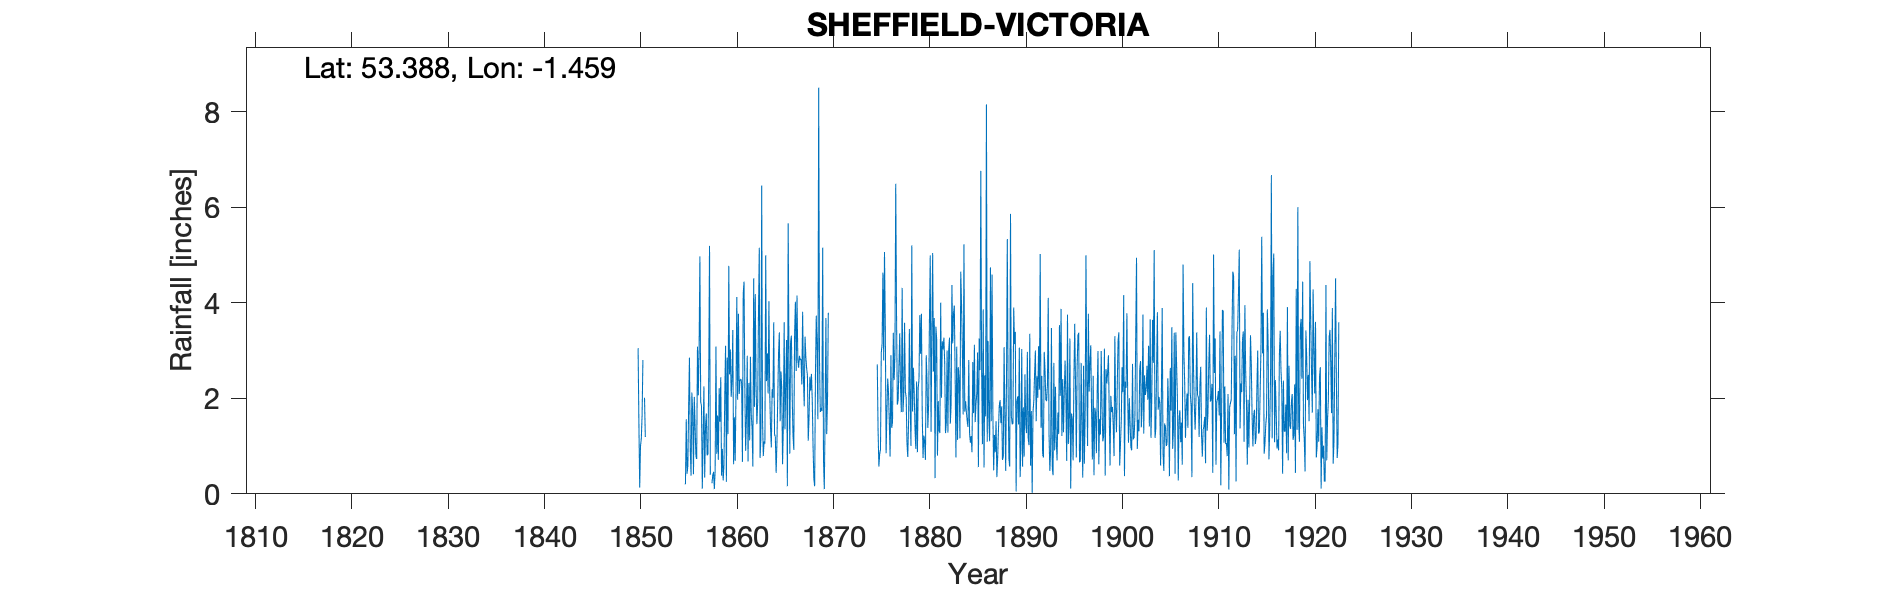

The file beside this chart, header and first rows:
SHEFFIELD VICTORIA, , , , , , , , , , , , , , , , , , , , , , , 
Grid ref, SK361880, Long, -1.459, Lat, 53.39, Elevation, 188, ft, , , , , , , , , , , , , , , 
Station no, RR144, , , , , , , , , , , , , , , , , , , , , , 
, 1850, 1851, 1852, 1853, 1854, 1855, 1856, 1857, 1858, 1859, 1860, 1861, 1862, 1863, 1864, 1865, 1866, 1867, 1868, 1869, 1870, 1871, 1872
January, 1.6, , , , , , 2.03, 2.25, 0.46, 0.28, 3.43, 0.67, 1.38, 6.45, 0.97, 2.56, 3.17, 2.8, 2.45, 2.82, , , 
February, , , , , , 0.2, 1.44, 0.34, 0.1, 0.61, 0.62, 4.2, 0.57, 1.56, 2.19, 2.21, 3.31, 2.82, 2.16, 1.71, , , 
March, 3.05, , , , , 1.56, 0.8, 1.41, 0.48, 2.07, 1.6, 4.44, 4.51, 0.79, 2.01, 0.62, 2.06, 2.29, 2.51, 1.8, , , 
April, 1.5, , , , , 0.42, 0.73, 1.68, 3.08, 3.1, 0.69, 2.21, 1.82, 1.1, 3.59, 1.45, 1.23, 3.81, 1.96, 1.73, , , 
May, 0.13, , , , , 0.59, 3.08, 0.81, 0.84, 0.25, 2.17, 0.9, 4.18, 1.05, 1.25, 3.59, 0.92, 2.43, 0.99, 5.15, , , 
June, 1, , , , , 1.84, 2.06, 0.82, 1.64, 2.85, 4.12, 1.6, 2.26, 4.99, 1.19, 1.35, 3.35, 1.83, 0.31, 0.71, , , 
July, 1.15, , , , , 2.85, 2.99, 2.43, 0.71, 1.25, 1.97, 2.89, 1.46, 2.36, 0.44, 2.28, 4.02, 3.29, 0.16, 0.1, , , 
August, 1.65, , , , , 0.93, 4.97, 5.19, 2.21, 4.77, 3.77, 0.68, 1.91, 2.94, 1.08, 3.22, 2.57, 2.87, 2.54, 1.62, , , 
September, 2.8, , , , , 0.38, 1.93, 0.4, 1.51, 2.5, 2.09, 2.32, 3.77, 2.1, 2, 0.16, 4.15, 2.63, 3.73, 3.68, , , 
October, , , , , , 2.12, 1.84, , 2.44, 3.02, 2.39, 1.12, 5.15, 4.03, 2.94, 5.66, 2.81, 2.47, 3.03, 1.25, , , 
November, 2.01, , , , , 1.71, 0.11, 0.22, 0.38, 2.03, 2.4, 2.87, 0.75, 2.11, 3.38, 2.87, 2.64, 1.11, 1.56, 1.95, , , 
December, 1.19, , , , , 0.41, 1.14, 0.38, 0.94, 2.38, 2.33, 1.65, 1.17, 1.39, 1.52, 0.84, 2.89, 1.61, 8.5, 3.79, , , 
Total, , , , , , , 23.12, , 14.79, 25.11, 27.58, 25.55, 28.93, 30.87, 22.56, 26.81, 33.12, 29.96, 29.9, 26.31, , , 
